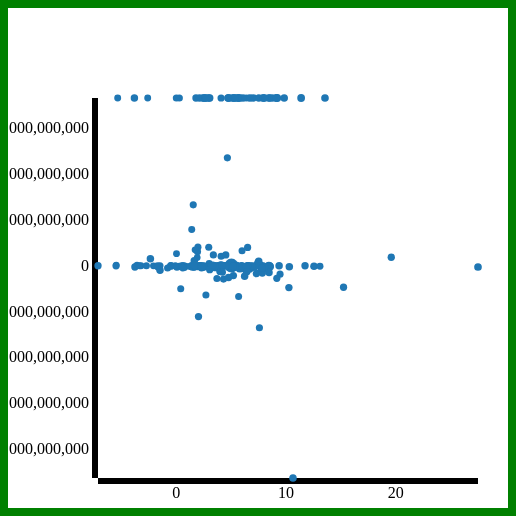
D3 v3 page, settled after 360 driven frames (6 s of simulated time); the page loaded 1 data file(s).


// ── scriptO.js
var playground = {
  svgAttr: {
    outerWidth: 500, //parseFloat(d3.select('.svgContain').style('width')),
    outerHeight: 500, //;parseFloat(d3.select('.svgContain').style('height')),
    margin: {
      left: 90,
      right: 30,
      top: 90,
      bottom: 30
    },
    circleRadius: 2,
    rMin: 2,
    rMax: 7,
  },
  filtered: {
    xColumn: "2010 [YR2010]",
    yColumn: "2011 [YR2011]",
    rColumn: "2012 [YR2012]",
    colorColumn: "Series Name",

    filter1: "GDP growth (annual %)",
    // filter2: "GNI per capita, PPP (current international $)",
    filter2: "Foreign direct investment, net (BoP, current US$)",
  },
  page: {
    scales: {},
  },
  setPlayground: function() {
    var innerWidth = this.svgAttr.outerWidth - this.svgAttr.margin.left - this.svgAttr.margin.right;
    var innerHeight = this.svgAttr.outerHeight - this.svgAttr.margin.top - this.svgAttr.margin.bottom;

    // create svg element based on set variable measures
    this.page.svg = d3.select("body").append("svg")
      .attr("width", this.svgAttr.outerWidth)
      .attr("height", this.svgAttr.outerHeight);
    // create g element in svg for axes
    this.page.g = this.page.svg.append("g")
      .attr("transform", "translate(" + this.svgAttr.margin.left + "," + this.svgAttr.margin.top + ")");
    this.page.xAxisG = this.page.g.append("g")
      .attr("transform", "translate(0," + innerHeight + ")");
    this.page.yAxisG = this.page.g.append("g");

    // set scales using size ranges for elements
    this.page.scales.xScale = d3.scale.linear().range([0, innerWidth]);
    this.page.scales.yScale = d3.scale.linear().range([innerHeight, 0]);
    this.page.scales.rScale = d3.scale.linear().range([this.svgAttr.rMin, this.svgAttr.rMax]);

    // set axes
    this.page.xAxis = d3.svg.axis().scale(this.page.scales.xScale).orient("bottom")
      .ticks(5); // Use approximately 5 ticks marks.
    // .tickFormat(d3.format("s")); // Use intelligent abbreviations, e.g. 5M for 5 Million
    // .outerTickSize(0);          // Turn off the marks at the end of the axis.
    this.page.yAxis = d3.svg.axis().scale(this.page.scales.yScale).orient("left");

  },
  render: function (data1, data2) {
    var self = this;
    // set domains based on input data
    self.page.scales.xScale.domain(d3.extent(data1, function(d) {
      return d[self.filtered.xColumn];
    }));
    self.page.scales.yScale.domain(d3.extent(data2, function(d) {
      return d[self.filtered.yColumn];
    }));
    self.page.scales.rScale.domain(d3.extent(data1, function(d) {
      return d[self.filtered.rColumn];
    }));
    self.page.scales.colorScale = d3.scale.category20();

    // apply x/yAxis functionality to respective x/yAxisG group d3 element
    self.page.xAxisG.call(self.page.xAxis);
    self.page.yAxisG.call(self.page.yAxis);

    // Bind data
    circles = self.page.g.selectAll("circle").data(data1);
    // Enter
    circles.enter().append("circle");

    // Update
    circles
      .attr("cx", function(d) {
        return self.page.scales.xScale(d[self.filtered.xColumn]);
      })
      .attr("cy",
        function(d) {
          return self.page.scales.yScale(d.second_filter);
        })
      .attr("r",
        function(d) {
          return self.page.scales.rScale(d[self.filtered.rColumn]);
        })
      .attr("fill",
        function(d) {
          return self.page.scales.colorScale(d[self.filtered.colorColumn]);
        });

    // Exit
    circles.exit().remove();
  },
  retrieveData: function(){
    var self = this;
    console.log(self);
    // Import Data
    d3.csv("./raw_data/Popular_indicators_Data0.csv", type, function(data) {
      data1 = [];
      data2 = [];
      console.log(data);
      for (var i = 0; i < data.length; i++) {
        if (self.filtered.filter1 === data[i]["Series Name"]) {
          data1.push(data[i]);
        } else if (self.filtered.filter2 === data[i]["Series Name"]) {
          data2.push(data[i]);
        } else {}
      }

      for (var j = 0; j < data1.length; j++) {
        data1[j].second_filter = data2[j][self.filtered.yColumn];
      }
      console.log(data1);
      self.render(data1, data2);
    });

    // set data #s/strings to floats
    function type(d) {
      d[self.filtered.xColumn] = parseFloat(d[self.filtered.xColumn]);
      d[self.filtered.yColumn] = parseFloat(d[self.filtered.yColumn]);
      d[self.filtered.rColumn] = parseFloat(d[self.filtered.rColumn]);
      return d;
    }

  },
  initialize: function() {
    this.setPlayground();
    this.retrieveData();
    this.render();
  }
};

$(document).ready(function() {
  playground.initialize();
});


// var filter1 = function getField() {
//   console.log("filter1");
//   return d3.select("select").node().value;
// }();
//
// d3.select("select").on("change",function(){
//   var filter1 = this.getField();
// });


### data: raw_data/Popular_indicators_Data0.csv
?Series Name, Series Code, Country Name, Country Code, 2000 [YR2000], 2001 [YR2001], 2002 [YR2002], 2003 [YR2003], 2004 [YR2004], 2005 [YR2005], 2006 [YR2006], 2007 [YR2007], 2008 [YR2008], 2009 [YR2009], 2010 [YR2010], 2011 [YR2011], 2012 [YR2012]
GDP growth (annual %), NY.GDP.MKTP.KD.ZG, Afghanistan, AFG, .., .., .., 8.444, 1.056, 11.18, 5.554, 13.74, 3.611, 21.02, 8.433, 6.114, 14.43
GDP growth (annual %), NY.GDP.MKTP.KD.ZG, Albania, ALB, 6.667, 7.94, 4.231, 5.773, 5.71, 5.721, 5.431, 5.9, 7.53, 3.35, 3.71, 2.55, 1.42
GDP growth (annual %), NY.GDP.MKTP.KD.ZG, Algeria, DZA, 2.2, 4.613, 5.6, 7.2, 4.3, 5.9, 1.7, 3.4, 2, 1.6, 3.6, 2.8, 3.3
GDP growth (annual %), NY.GDP.MKTP.KD.ZG, American Samoa, ASM, .., .., .., .., .., .., .., .., .., .., .., .., ..
GDP growth (annual %), NY.GDP.MKTP.KD.ZG, Andorra, ADO, 1.166, 6.067, 6.427, 12.02, 8.07, 7.84, 4.585, 0.07804, -8.594, -3.818, -5.348, -4.803, -1.76
GDP growth (annual %), NY.GDP.MKTP.KD.ZG, Angola, AGO, 3.012, 4.221, 13.82, .., .., .., .., .., .., .., .., .., ..
GDP growth (annual %), NY.GDP.MKTP.KD.ZG, Antigua and Barbuda, ATG, 5.042, -3.194, 2.924, 5.914, 5.286, 6.083, 13.38, 9.499, 0.07111, -12.04, -7.143, -1.793, 4.02
GDP growth (annual %), NY.GDP.MKTP.KD.ZG, Argentina, ARG, -0.789, -4.409, -10.89, 8.837, 9.03, 9.198, 8.403, 7.966, 3.075, 0.05002, 9.452, 8.386, 0.8018
GDP growth (annual %), NY.GDP.MKTP.KD.ZG, Armenia, ARM, 5.9, 9.557, 13.19, 14.04, 10.47, 13.87, 13.2, 13.75, 6.9, -14.15, 2.2, 4.7, 7.2
GDP growth (annual %), NY.GDP.MKTP.KD.ZG, Aruba, ABW, -0.3647, -2.164, 0.4653, 7.519, 1.177, 0.3804, 2.355, -3.655, -6.881, -5.654, .., .., ..
GDP growth (annual %), NY.GDP.MKTP.KD.ZG, Australia, AUS, 3.869, 1.929, 3.857, 3.071, 4.149, 3.207, 2.983, 3.758, 3.707, 1.82, 2.018, 2.38, 3.633
GDP growth (annual %), NY.GDP.MKTP.KD.ZG, Austria, AUT, 3.368, 1.351, 1.656, 0.7562, 2.706, 2.141, 3.351, 3.622, 1.547, -3.799, 1.929, 2.808, 0.7573
GDP growth (annual %), NY.GDP.MKTP.KD.ZG, Azerbaijan, AZE, 11.1, 9.9, 10.6, 11.2, 10.2, 26.4, 34.5, 25.05, 10.77, 9.411, 4.854, 0.06592, 2.2
GDP growth (annual %), NY.GDP.MKTP.KD.ZG, Bahamas, The, BHS, 4.149, 2.626, 2.705, -1.265, 0.8829, 3.395, 2.517, 1.447, -2.324, -4.175, 1.539, 0.6129, 2.217
GDP growth (annual %), NY.GDP.MKTP.KD.ZG, Bahrain, BHR, 5.3, 2.491, 3.614, 6.024, 6.981, 6.769, 6.469, 8.292, 6.245, 2.54, 4.334, 2.1, 3.589
GDP growth (annual %), NY.GDP.MKTP.KD.ZG, Bangladesh, BGD, 5.293, 5.077, 3.833, 4.74, 5.24, 6.536, 6.672, 7.059, 6.014, 5.045, 5.572, 6.464, 6.521
GDP growth (annual %), NY.GDP.MKTP.KD.ZG, Barbados, BRB, 4.507, -2.407, 0.8222, 2.141, 1.397, 4.035, 5.676, 1.701, 0.4401, -4.032, 0.274, 0.7286, 0.2712
GDP growth (annual %), NY.GDP.MKTP.KD.ZG, Belarus, BLR, 5.8, 4.725, 5.045, 7.043, 11.45, 9.4, 10, 8.6, 10.2, 0.2, 7.741, 5.544, 1.731
GDP growth (annual %), NY.GDP.MKTP.KD.ZG, Belgium, BEL, 3.634, 0.8115, 1.78, 0.7745, 3.635, 2.094, 2.499, 3.397, 0.7471, -2.285, 2.695, 1.797, 0.1513
GDP growth (annual %), NY.GDP.MKTP.KD.ZG, Belize, BLZ, 13.04, 5.016, 5.119, 9.329, 4.648, 2.578, 4.582, 1.106, 3.229, 0.7133, 3.324, 2.104, 3.825
GDP growth (annual %), NY.GDP.MKTP.KD.ZG, Benin, BEN, 5.86, 5.33, 4.644, 3.444, 4.43, 1.712, 3.947, 5.987, 4.893, 2.319, 2.117, 2.963, 4.643
GDP growth (annual %), NY.GDP.MKTP.KD.ZG, Bermuda, BMU, 9.317, 7.222, -1.478, 3.411, 2.321, 1.674, 5.544, 2.846, 1.528, -5.284, -2.094, -3.339, -4.835
GDP growth (annual %), NY.GDP.MKTP.KD.ZG, Bhutan, BTN, 6.933, 8.204, 10.73, 7.664, 5.896, 7.123, 6.849, 17.93, 4.768, 6.657, 11.73, 7.891, 5.072
GDP growth (annual %), NY.GDP.MKTP.KD.ZG, Bolivia, BOL, 2.508, 1.684, 2.486, 2.711, 4.173, 4.421, 4.797, 4.564, 6.148, 3.357, 4.127, 5.204, 5.122
GDP growth (annual %), NY.GDP.MKTP.KD.ZG, Bosnia and Herzegovina, BIH, 5.5, 4.4, 5.3, 4, 6.1, 5, 6.524, 5.979, 5.594, -2.719, 0.842, 0.9578, -1.207
GDP growth (annual %), NY.GDP.MKTP.KD.ZG, Botswana, BWA, 1.988, 0.2506, 6.07, 4.626, 2.706, 4.557, 8.364, 8.28, 6.242, -7.652, 8.564, 6.048, 4.832
GDP growth (annual %), NY.GDP.MKTP.KD.ZG, Brazil, BRA, 4.383, 1.279, 3.072, 1.223, 5.661, 3.149, 3.999, 6.006, 5.019, -0.236, 7.572, 3.916, 1.762
GDP growth (annual %), NY.GDP.MKTP.KD.ZG, Brunei Darussalam, BRN, 2.849, 2.744, 3.872, 2.904, 0.5043, 0.3875, 4.398, 0.1546, -1.94, -1.765, 2.599, 3.43, 0.9484
GDP growth (annual %), NY.GDP.MKTP.KD.ZG, Bulgaria, BGR, 5.011, 4.248, 6.018, 5.078, 6.556, 7.236, 6.753, 7.675, 5.647, -4.22, 0.05456, 1.58, 0.24
GDP growth (annual %), NY.GDP.MKTP.KD.ZG, Burkina Faso, BFA, 1.82, 6.613, 4.353, 7.802, 4.478, 8.662, 6.253, 5.655, 7.294, 2.962, 8.446, 6.522, 6.453
GDP growth (annual %), NY.GDP.MKTP.KD.ZG, Burundi, BDI, -0.8569, 2.056, 4.447, -1.224, 4.834, 0.9, 5.385, 4.786, 5.048, 3.468, 3.786, 4.192, 4.019
GDP growth (annual %), NY.GDP.MKTP.KD.ZG, Cambodia, KHM, 8.767, 8.039, 6.688, 8.506, 10.34, 13.25, 10.77, 10.21, 6.692, 0.0867, 5.963, 7.07, 7.261
GDP growth (annual %), NY.GDP.MKTP.KD.ZG, Cameroon, CMR, 4.174, 4.514, 4.009, 4.031, 3.702, 2.297, 3.224, 3.256, 2.884, 1.932, 3.269, 4.141, 4.589
GDP growth (annual %), NY.GDP.MKTP.KD.ZG, Canada, CAN, 5.123, 1.688, 2.802, 1.925, 3.139, 3.163, 2.622, 2.008, 1.175, -2.711, 3.374, 2.96, 1.923
GDP growth (annual %), NY.GDP.MKTP.KD.ZG, Cabo Verde, CPV, 14.28, 2.232, 5.251, 4.176, 10.2, 6.912, 7.984, 15.17, 6.651, -1.27, 1.467, 3.969, 1.082
GDP growth (annual %), NY.GDP.MKTP.KD.ZG, Cayman Islands, CYM, .., .., .., .., .., .., .., .., .., .., .., .., ..
GDP growth (annual %), NY.GDP.MKTP.KD.ZG, Central African Republic, CAF, -2.489, 4.465, 3.616, -5.397, 5.995, 0.9081, 3.639, 4.608, 2.054, 1.709, 3.047, 3.301, 4.113
GDP growth (annual %), NY.GDP.MKTP.KD.ZG, Chad, TCD, -0.8797, 11.66, 8.491, 14.72, 33.63, 17.33, 0.6483, 3.271, 3.053, 4.218, 13.55, 0.08287, 8.883
GDP growth (annual %), NY.GDP.MKTP.KD.ZG, Channel Islands, CHI, 5.827, -1.513, -1.632, -3.202, 0.2242, 1.378, 4.882, 5.898, .., .., .., .., ..
GDP growth (annual %), NY.GDP.MKTP.KD.ZG, Chile, CHL, 4.496, 3.348, 2.167, 3.957, 6.041, 5.559, 4.405, 5.161, 3.292, -1.036, 5.754, 5.84, 5.457
… [head cut at 6 KiB]